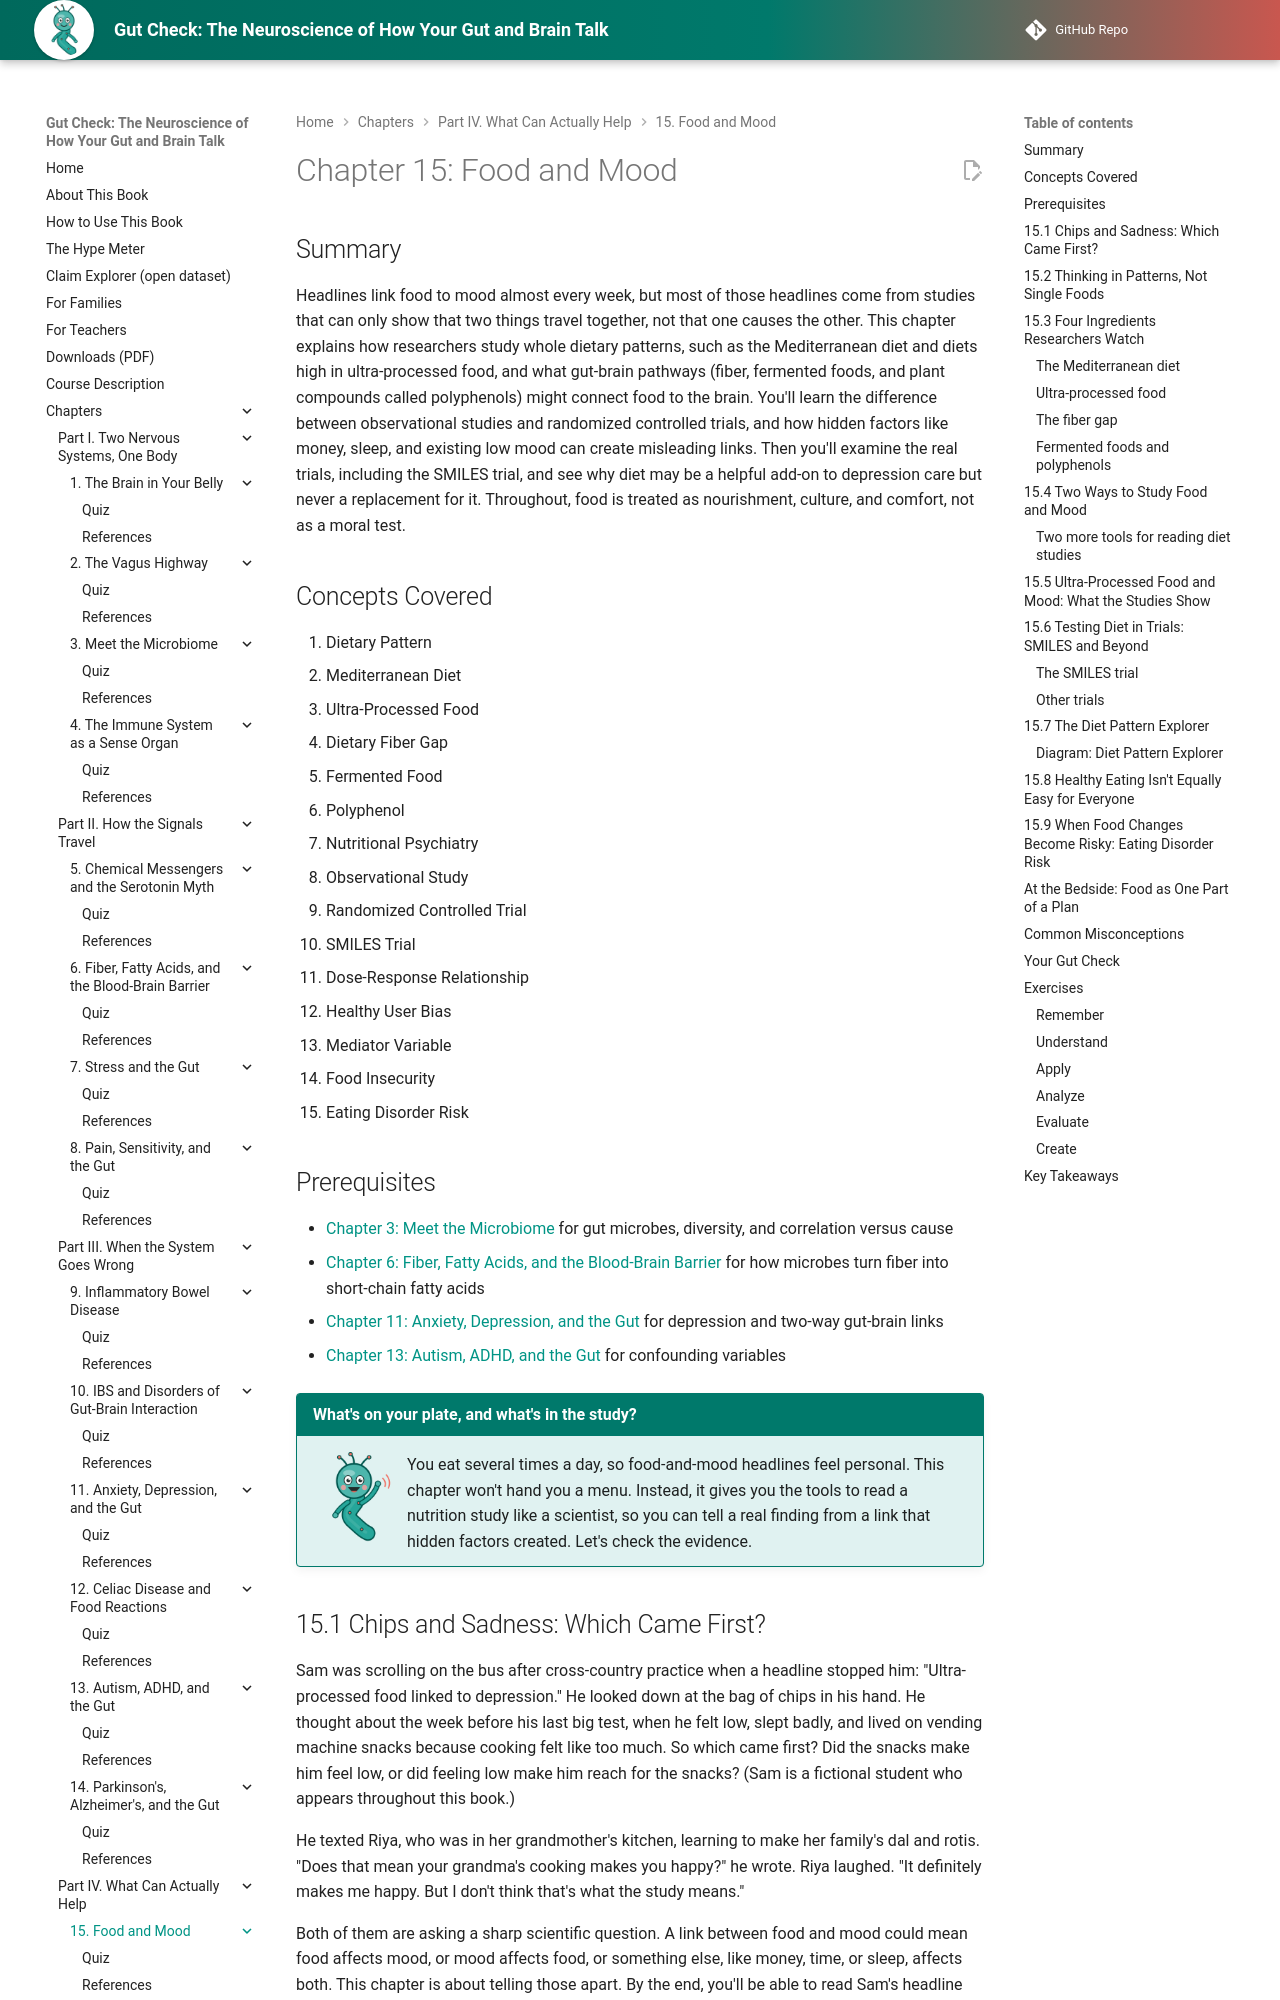

repository: aaryavvatts-lab/gut-brain-textbook · page: chapters/15-food-and-mood/index.html · generator: mkdocs

---
title: "Chapter 15: Food and Mood"
description: "What diet studies can and can't tell us about mood: patterns, ultra-processed food, the SMILES trial, confounding, and why randomized trials matter."
image: /sims/ch15-diet-pattern-explorer/ch15-diet-pattern-explorer.png
date: 2026-10-23
version: 1.0
---

# Chapter 15: Food and Mood

## Summary

Headlines link food to mood almost every week, but most of those headlines come from studies that can only show that two things travel together, not that one causes the other. This chapter explains how researchers study whole dietary patterns, such as the Mediterranean diet and diets high in ultra-processed food, and what gut-brain pathways (fiber, fermented foods, and plant compounds called polyphenols) might connect food to the brain. You'll learn the difference between observational studies and randomized controlled trials, and how hidden factors like money, sleep, and existing low mood can create misleading links. Then you'll examine the real trials, including the SMILES trial, and see why diet may be a helpful add-on to depression care but never a replacement for it. Throughout, food is treated as nourishment, culture, and comfort, not as a moral test.

## Concepts Covered

1. Dietary Pattern
2. Mediterranean Diet
3. Ultra-Processed Food
4. Dietary Fiber Gap
5. Fermented Food
6. Polyphenol
7. Nutritional Psychiatry
8. Observational Study
9. Randomized Controlled Trial
10. SMILES Trial
11. Dose-Response Relationship
12. Healthy User Bias
13. Mediator Variable
14. Food Insecurity
15. Eating Disorder Risk

## Prerequisites

- [Chapter 3: Meet the Microbiome](../03-meet-the-microbiome/index.md) for gut microbes, diversity, and correlation versus cause
- [Chapter 6: Fiber, Fatty Acids, and the Blood-Brain Barrier](../06-fiber-fatty-acids-bbb/index.md) for how microbes turn fiber into short-chain fatty acids
- [Chapter 11: Anxiety, Depression, and the Gut](../11-anxiety-depression-gut/index.md) for depression and two-way gut-brain links
- [Chapter 13: Autism, ADHD, and the Gut](../13-autism-adhd-gut/index.md) for confounding variables

!!! mascot-welcome "What's on your plate, and what's in the study?"
    ![Vee waving hello](../../img/mascot/welcome.png){ class="mascot-admonition-img" }
    You eat several times a day, so food-and-mood headlines feel personal. This chapter won't hand you a menu. Instead, it gives you the tools to read a nutrition study like a scientist, so you can tell a real finding from a link that hidden factors created. Let's check the evidence.

## 15.1 Chips and Sadness: Which Came First?

Sam was scrolling on the bus after cross-country practice when a headline stopped him: "Ultra-processed food linked to depression." He looked down at the bag of chips in his hand. He thought about the week before his last big test, when he felt low, slept badly, and lived on vending machine snacks because cooking felt like too much. So which came first? Did the snacks make him feel low, or did feeling low make him reach for the snacks? (Sam is a fictional student who appears throughout this book.)

He texted Riya, who was in her grandmother's kitchen, learning to make her family's dal and rotis. "Does that mean your grandma's cooking makes you happy?" he wrote. Riya laughed. "It definitely makes me happy. But I don't think that's what the study means."

Both of them are asking a sharp scientific question. A link between food and mood could mean food affects mood, or mood affects food, or something else, like money, time, or sleep, affects both. This chapter is about telling those apart. By the end, you'll be able to read Sam's headline and know exactly what it can and can't tell him.
